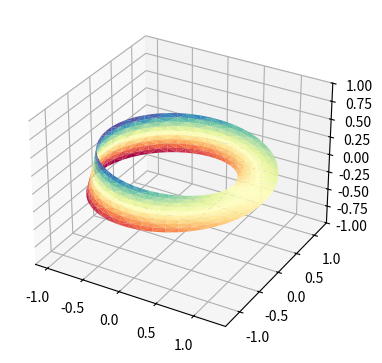

Generate this figure with matplotlib:
import numpy as np
import matplotlib.pyplot as plt
import matplotlib.tri as mtri


fig = plt.figure(figsize=plt.figaspect(0.5))

# ==========
# First plot
# ==========

# Make a mesh in the space of parameterisation variables u and v
u = np.linspace(0, 2.0 * np.pi, endpoint=True, num=50)
v = np.linspace(-0.5, 0.5, endpoint=True, num=10)
u, v = np.meshgrid(u, v)
u, v = u.flatten(), v.flatten()

# This is the Mobius mapping, taking a u, v pair and returning an x, y, z
# triple
x = (1 + 0.5 * v * np.cos(u / 2.0)) * np.cos(u)
y = (1 + 0.5 * v * np.cos(u / 2.0)) * np.sin(u)
z = 0.5 * v * np.sin(u / 2.0)

# Triangulate parameter space to determine the triangles
tri = mtri.Triangulation(u, v)

# Plot the surface.  The triangles in parameter space determine which x, y, z
# points are connected by an edge.
ax = fig.add_subplot(1, 2, 1, projection='3d')
ax.plot_trisurf(x, y, z, triangles=tri.triangles, cmap=plt.cm.Spectral)
ax.set_zlim(-1, 1)

plt.show()